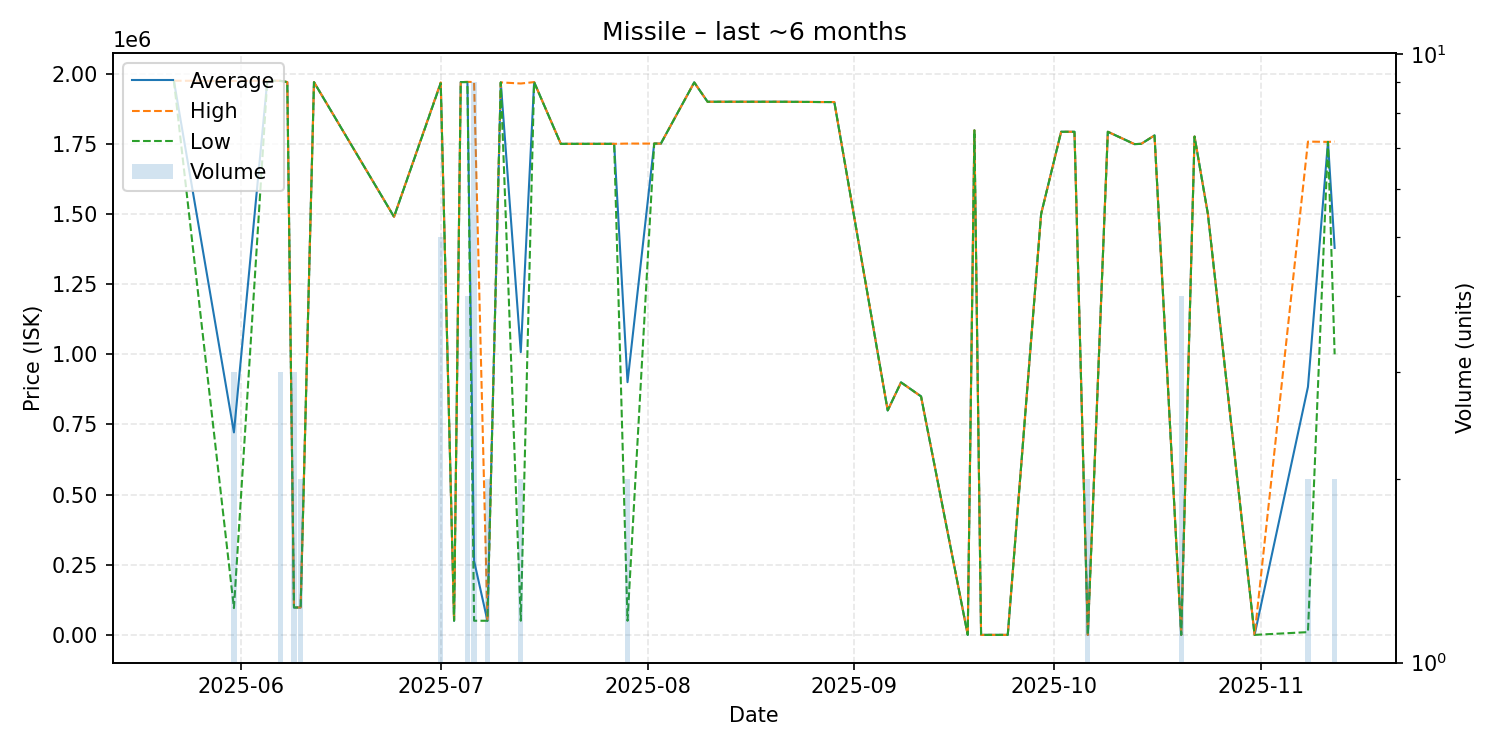

Values plotted in this chart, from the file beside it:
date, average, highest, lowest, order_count, volume
2025-05-22, 1975000, 1975000, 1975000, 1, 1
2025-05-31, 721787, 1974000, 95680, 2, 3
2025-06-05, 1975000, 1975000, 1975000, 1, 1
2025-06-07, 1974667, 1975000, 1974000, 2, 3
2025-06-08, 1970000, 1970000, 1970000, 1, 1
2025-06-09, 97713, 97720, 97710, 2, 3
2025-06-10, 97700, 97700, 97700, 1, 2
2025-06-12, 1970000, 1970000, 1970000, 1, 1
2025-06-24, 1490000, 1490000, 1490000, 1, 1
2025-07-01, 1967600, 1969000, 1966000, 4, 5
2025-07-03, 50510, 50510, 50510, 1, 1
2025-07-04, 1970000, 1970000, 1970000, 1, 1
2025-07-05, 1970500, 1971000, 1970000, 3, 4
2025-07-06, 263788, 1970000, 50510, 3, 9
2025-07-08, 50510, 50510, 50510, 2, 2
2025-07-10, 1969000, 1969000, 1969000, 1, 1
2025-07-13, 1007755, 1965000, 50510, 2, 2
2025-07-15, 1970000, 1970000, 1970000, 1, 1
2025-07-19, 1750000, 1750000, 1750000, 1, 1
2025-07-27, 1750000, 1750000, 1750000, 1, 1
2025-07-29, 900755, 1751000, 50510, 2, 2
2025-08-02, 1751000, 1751000, 1751000, 1, 1
2025-08-03, 1751000, 1751000, 1751000, 1, 1
2025-08-08, 1969000, 1969000, 1969000, 1, 1
2025-08-10, 1900000, 1900000, 1900000, 1, 1
2025-08-17, 1900000, 1900000, 1900000, 1, 1
2025-08-19, 1900000, 1900000, 1900000, 1, 1
2025-08-21, 1900000, 1900000, 1900000, 1, 1
2025-08-27, 1899000, 1899000, 1899000, 1, 1
2025-08-29, 1899000, 1899000, 1899000, 1, 1
2025-09-06, 800000, 800000, 800000, 1, 1
2025-09-08, 900000, 900000, 900000, 1, 1
2025-09-11, 850100, 850100, 850100, 1, 1
2025-09-18, 200.0, 200.0, 200.0, 1, 1
2025-09-19, 1798000, 1798000, 1798000, 1, 1
2025-09-20, 200.0, 200.0, 200.0, 1, 1
2025-09-24, 200.0, 200.0, 200.0, 1, 1
2025-09-29, 1500000, 1500000, 1500000, 1, 1
2025-10-02, 1793000, 1793000, 1793000, 1, 1
2025-10-04, 1793000, 1793000, 1793000, 1, 1
2025-10-06, 200.0, 200.0, 200.0, 1, 2
2025-10-09, 1793000, 1793000, 1793000, 1, 1
2025-10-13, 1749000, 1749000, 1749000, 1, 1
2025-10-14, 1750000, 1750000, 1750000, 1, 1
2025-10-16, 1780000, 1780000, 1780000, 1, 1
2025-10-20, 200.1, 200.1, 200.1, 2, 4
2025-10-22, 1776000, 1776000, 1776000, 1, 1
2025-10-24, 1500000, 1500000, 1500000, 1, 1
2025-10-31, 200.2, 200.2, 200.2, 1, 1
2025-11-08, 884005, 1758000, 10010, 2, 2
2025-11-11, 1757000, 1757000, 1757000, 1, 1
2025-11-12, 1379000, 1758000, 1000000, 2, 2
